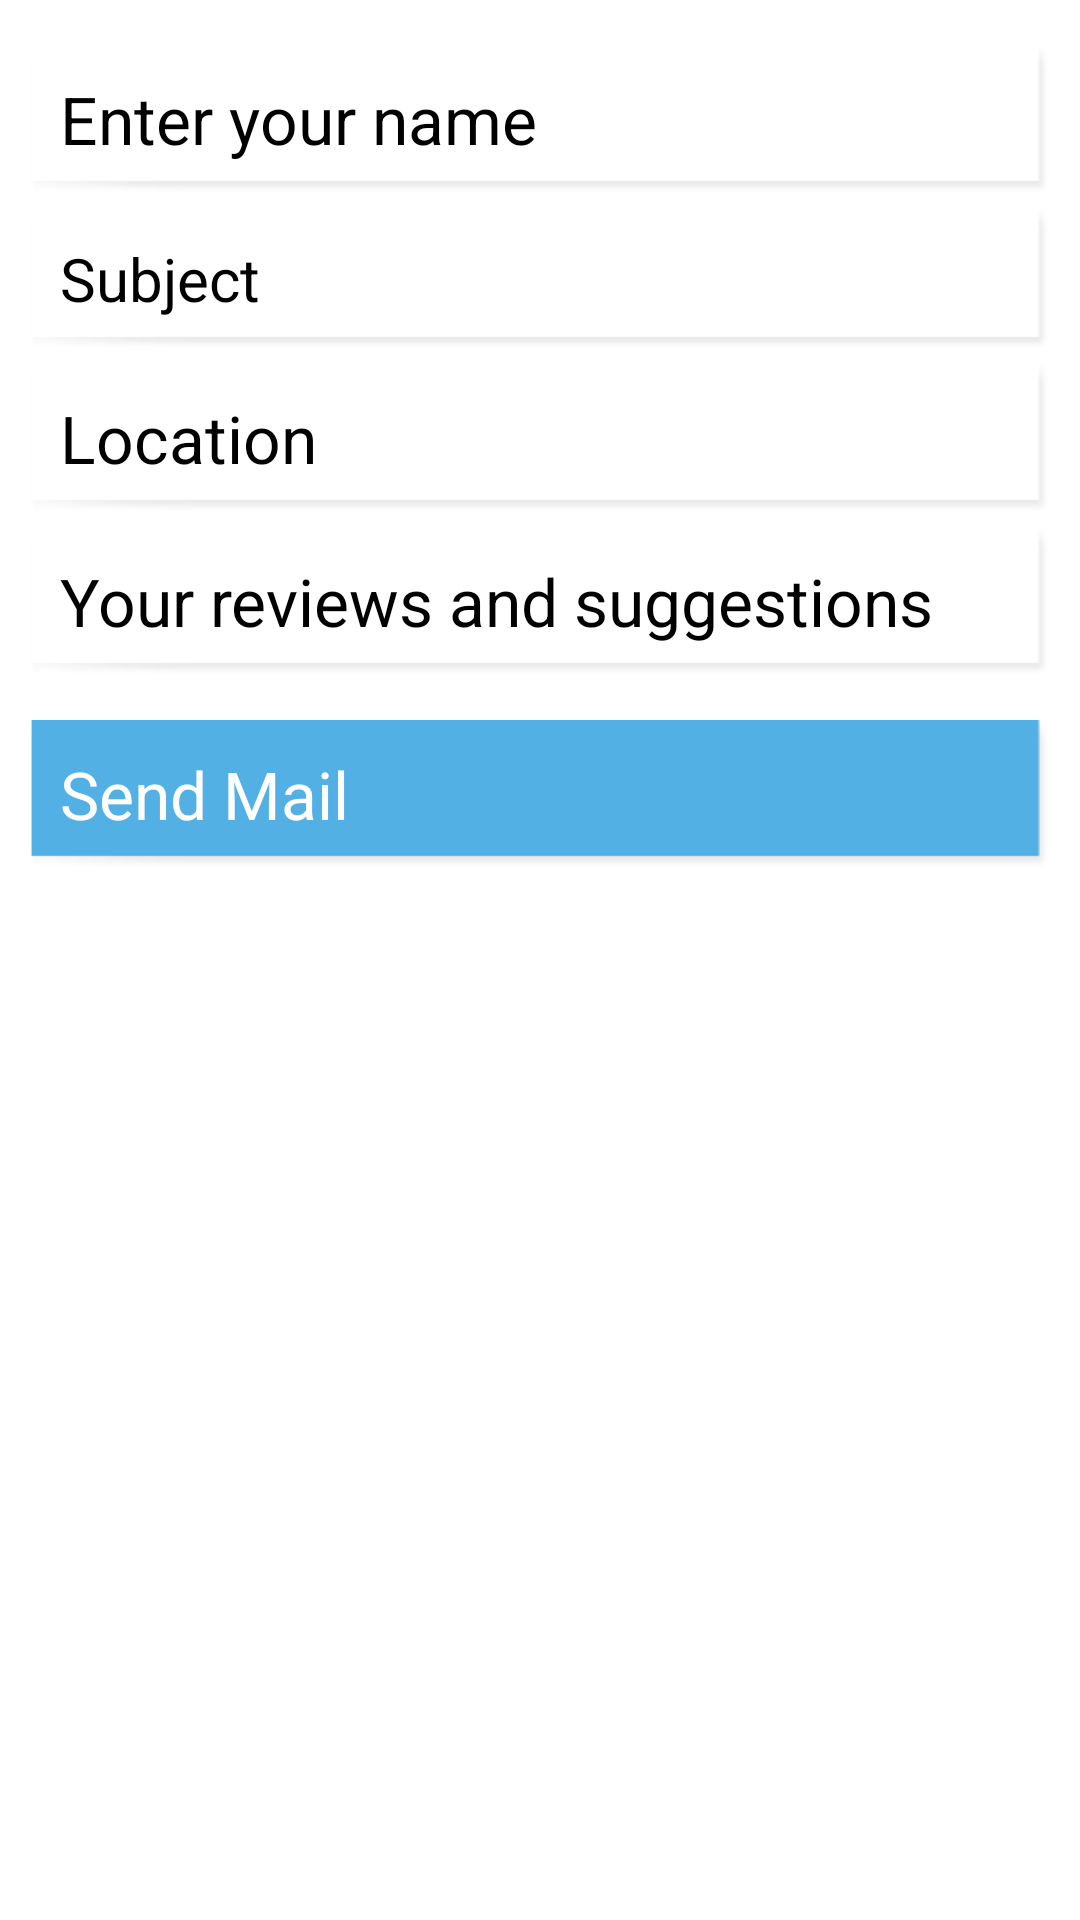

Android layout source for this screen:
<!-- AndroidManifest.xml: application theme AppTheme -->
<!-- res/layout/more_report.xml -->
<?xml version="1.0" encoding="utf-8"?>
<ScrollView xmlns:android="http://schemas.android.com/apk/res/android"
    style="@style/BgAll"
    android:layout_width="match_parent"
    android:layout_height="match_parent" >

    <LinearLayout
        android:layout_width="match_parent"
        android:layout_height="wrap_content"
        android:orientation="vertical"
        android:padding="10.0dip" >

        <EditText
            android:id="@+id/et_more_Name"
            style="@style/ETStyle"
            android:layout_width="fill_parent"
            android:layout_height="wrap_content"
            android:hint="@string/enter_your_name"
            android:inputType="textPersonName"
            android:padding="10.0dip"
            android:textSize="22.0sp" >

            <requestFocus />
        </EditText>

        <EditText
            android:id="@+id/et_more_Subject"
            style="@style/ETStyle"
            android:layout_width="fill_parent"
            android:layout_height="wrap_content"
            android:hint="@string/subject"
            android:padding="10.0dip"
            android:textSize="20.0sp" />

        <EditText
            android:id="@+id/et_more_Location"
            style="@style/ETStyle"
            android:layout_width="fill_parent"
            android:layout_height="wrap_content"
            android:hint="@string/location"
            android:padding="10.0dip" />

        <EditText
            android:id="@+id/et_more_Body"
            style="@style/ETStyle"
            android:layout_width="fill_parent"
            android:layout_height="wrap_content"
            android:hint="@string/your_reviews_and_suggestions"
            android:inputType="textPostalAddress"
            android:maxLines="20"
            android:padding="10.0dip" />

        <Button
            android:id="@+id/b_more_SendMail"
            style="@style/ButtonStyle"
            android:layout_width="fill_parent"
            android:layout_height="wrap_content"
            android:layout_gravity="center"
            android:layout_marginTop="15.0dip"
            android:padding="10.0dip"
            android:text="@string/send_mail" />
    </LinearLayout>

</ScrollView>
<!-- resources referenced by this layout -->
<resources>
  <string name="enter_your_name">Enter your name</string>
  <string name="location">Location</string>
  <string name="send_mail">Send Mail</string>
  <string name="subject">Subject</string>
  <string name="your_reviews_and_suggestions">Your reviews and suggestions</string>
  <style name="BgAll">
          <item name="android:background">@drawable/background</item>
          <item name="android:orientation">vertical</item>
      </style>
  <style name="ButtonStyle">
          <item name="android:layout_width">fill_parent</item>
          <item name="android:layout_height">wrap_content</item>
          <item name="android:background">@drawable/button2</item>
          <item name="android:textColor">#fff</item>
          <item name="android:padding">10dp</item>
          <item name="android:textSize">24sp</item>
          <item name="android:layout_marginTop">3dp</item>
      </style>
  <style name="ETStyle">
          <item name="android:layout_width">fill_parent</item>
          <item name="android:layout_height">wrap_content</item>
          <item name="android:textSize">22sp</item>
          <item name="android:background">@drawable/button1</item>
          <item name="android:layout_marginTop">5dp</item>
          <item name="android:padding">12dp</item>
      </style>
  <style name="AppTheme" parent="AppBaseTheme" />
  <!-- drawable button2 (drawable) -->
  <?xml version="1.0" encoding="utf-8"?>
  <bitmap xmlns:android="http://schemas.android.com/apk/res/android"
      android:src="@drawable/button2" />
  <!-- drawable button1 (drawable) -->
  <?xml version="1.0" encoding="utf-8"?>
  <bitmap xmlns:android="http://schemas.android.com/apk/res/android"
      android:src="@drawable/button1" />
  <style name="AppBaseTheme" parent="android:Theme.Light">
          <item name="android:orientation">vertical</item>
      </style>
</resources>
